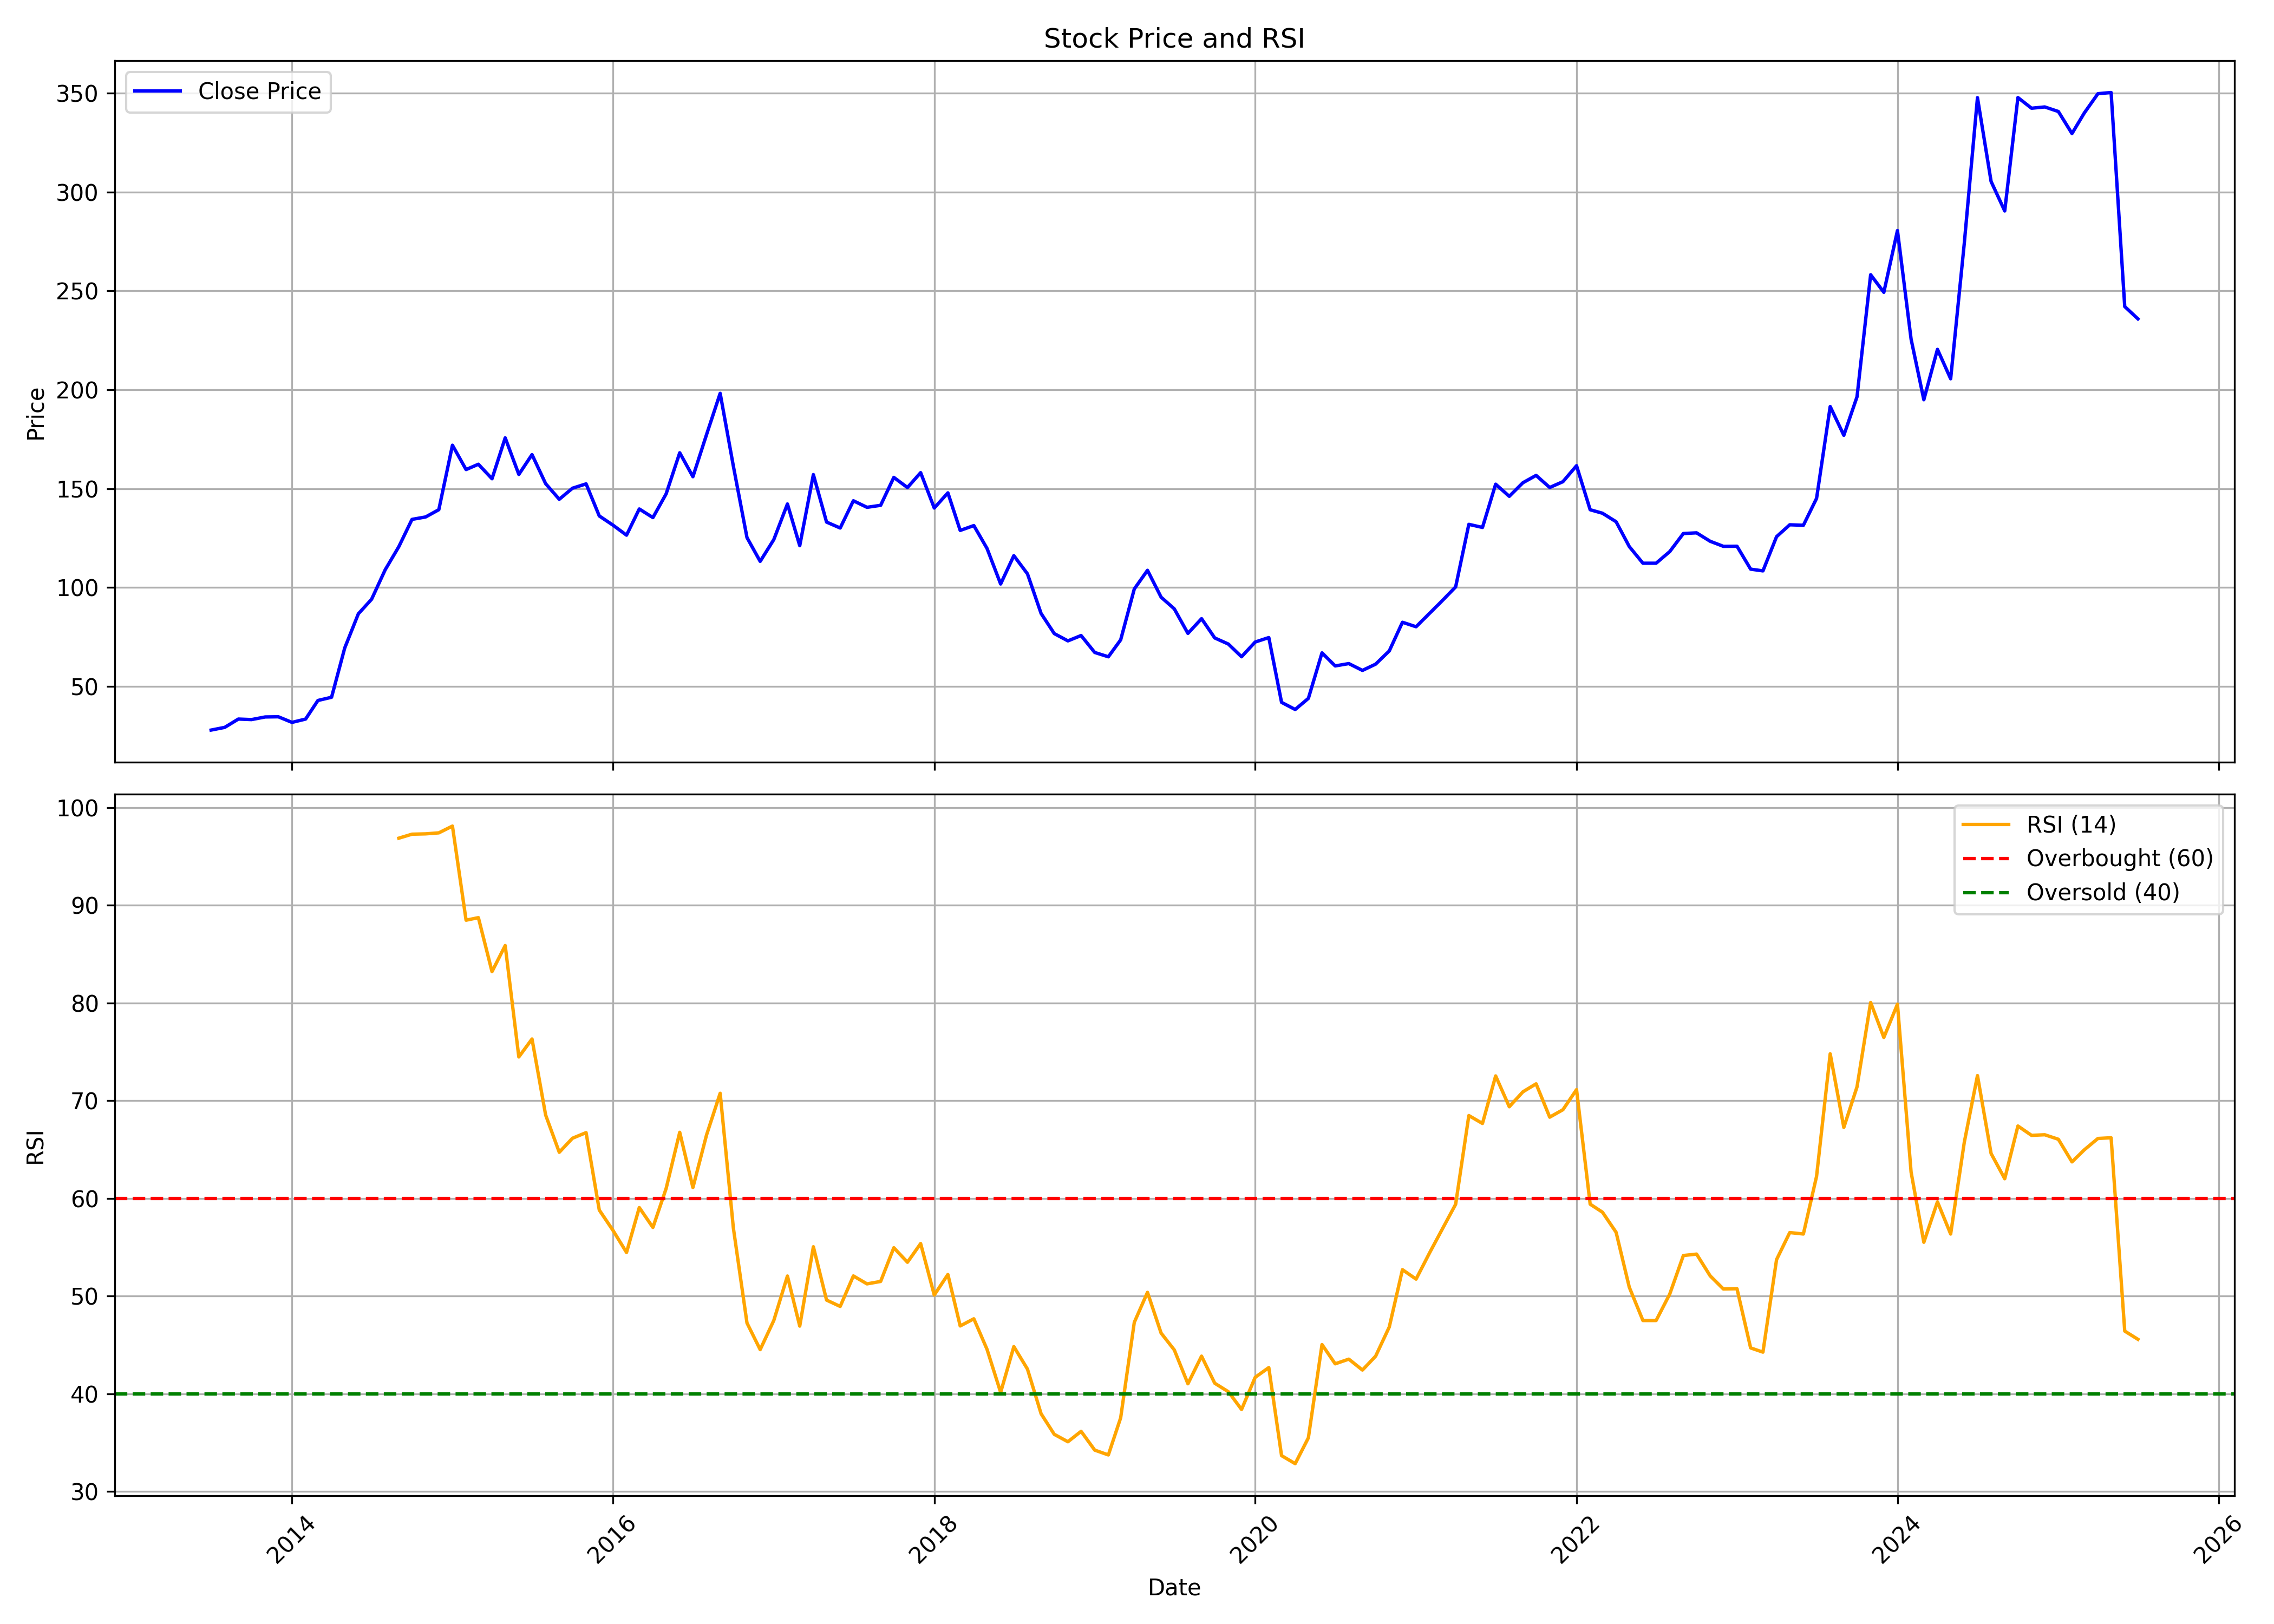

Source data for this figure (header and first rows):
, date, symbol, open, high, low, close, volume, rsi
0, 2013-07-01, ORIENTCEM, 48.16, 48.16, 24.08, 27.88, 1636348, 
1, 2013-08-01, ORIENTCEM, 28.36, 35.13, 27.79, 29.25, 1367267, 
2, 2013-09-01, ORIENTCEM, 29.47, 34.95, 28.41, 33.45, 3147227, 
3, 2013-10-01, ORIENTCEM, 33.45, 39.69, 30.66, 33.18, 2718590, 
4, 2013-11-01, ORIENTCEM, 33.18, 38.94, 32.83, 34.51, 1135177, 
5, 2013-12-01, ORIENTCEM, 34.51, 39.82, 33.94, 34.6, 3830699, 
6, 2014-01-01, ORIENTCEM, 34.51, 36.68, 30.97, 31.77, 1686846, 
7, 2014-02-01, ORIENTCEM, 31.95, 36.24, 31.95, 33.45, 1089488, 
8, 2014-03-01, ORIENTCEM, 34.28, 44.52, 33.47, 42.85, 3881843, 
9, 2014-04-01, ORIENTCEM, 43.98, 48.36, 40.24, 44.48, 4001844, 
10, 2014-05-01, ORIENTCEM, 44.48, 75.78, 39.65, 69.42, 16174042, 
11, 2014-06-01, ORIENTCEM, 69.51, 97.43, 69.51, 86.7, 9443694, 
12, 2014-07-01, ORIENTCEM, 87.28, 98.7, 78.17, 94, 6645219, 
13, 2014-08-01, ORIENTCEM, 92.02, 112.3, 92.02, 108.9, 4845424, 
14, 2014-09-01, ORIENTCEM, 109.6, 123.2, 102.8, 120.6, 4552929, 96.87
15, 2014-10-01, ORIENTCEM, 120.6, 136.2, 111.8, 134.4, 3711689, 97.28
16, 2014-11-01, ORIENTCEM, 132.2, 140.2, 122, 135.7, 3618001, 97.31
17, 2014-12-01, ORIENTCEM, 136.2, 144.2, 122.6, 139.3, 2348526, 97.42
18, 2015-01-01, ORIENTCEM, 138, 180.7, 135.5, 171.9, 5382041, 98.11
19, 2015-02-01, ORIENTCEM, 172.5, 176.9, 147.4, 159.6, 3391897, 88.47
20, 2015-03-01, ORIENTCEM, 156.8, 176.8, 144.5, 162.3, 2631634, 88.73
21, 2015-04-01, ORIENTCEM, 162.3, 176.2, 149.9, 155, 2690510, 83.21
22, 2015-05-01, ORIENTCEM, 155, 178.7, 152.2, 175.7, 4314358, 85.88
23, 2015-06-01, ORIENTCEM, 175.7, 182.1, 140, 157.2, 1724800, 74.47
24, 2015-07-01, ORIENTCEM, 155, 173.7, 153.1, 167.2, 1036636, 76.31
25, 2015-08-01, ORIENTCEM, 166.5, 171.4, 139.5, 152.5, 1718430, 68.52
26, 2015-09-01, ORIENTCEM, 149.6, 157.5, 138.6, 144.6, 2004111, 64.71
27, 2015-10-01, ORIENTCEM, 145.7, 169.3, 143.9, 150.2, 1651937, 66.15
28, 2015-11-01, ORIENTCEM, 150.2, 158.3, 143.6, 152.4, 1834232, 66.73
29, 2015-12-01, ORIENTCEM, 153.4, 155.6, 132.6, 136.2, 1986794, 58.8
30, 2016-01-01, ORIENTCEM, 139.3, 143.3, 122.1, 131.5, 1800098, 56.73
31, 2016-02-01, ORIENTCEM, 132.9, 136.5, 116.4, 126.4, 1163416, 54.46
32, 2016-03-01, ORIENTCEM, 124.7, 142.1, 121.2, 139.7, 2147805, 59.05
33, 2016-04-01, ORIENTCEM, 138.4, 146.7, 134.1, 135.3, 1579553, 57.02
34, 2016-05-01, ORIENTCEM, 138.1, 149.4, 130.2, 147.3, 1425651, 61
35, 2016-06-01, ORIENTCEM, 148.4, 169.5, 142.1, 168.1, 2454005, 66.76
36, 2016-07-01, ORIENTCEM, 167.7, 170, 144.8, 156, 1156245, 61.11
37, 2016-08-01, ORIENTCEM, 156.9, 191.7, 144.3, 177.3, 6272637, 66.49
38, 2016-09-01, ORIENTCEM, 175, 201.4, 173.8, 198.2, 5703008, 70.76
39, 2016-10-01, ORIENTCEM, 198.5, 213.9, 152.1, 161.4, 4046939, 56.97
40, 2016-11-01, ORIENTCEM, 165.9, 166.6, 111.7, 125.2, 8989133, 47.24
41, 2016-12-01, ORIENTCEM, 127, 127, 105.8, 113.2, 3369902, 44.51
42, 2017-01-01, ORIENTCEM, 114.6, 131.9, 113.4, 124.2, 5709265, 47.5
43, 2017-02-01, ORIENTCEM, 124.4, 145.6, 120, 142.2, 7327069, 52.05
44, 2017-03-01, ORIENTCEM, 143.1, 144.3, 114.9, 121.1, 9827543, 46.92
45, 2017-04-01, ORIENTCEM, 121.7, 158.3, 121.7, 157.1, 9931209, 55.04
46, 2017-05-01, ORIENTCEM, 157.1, 158.1, 130.5, 133.1, 6057895, 49.59
47, 2017-06-01, ORIENTCEM, 133.7, 153.8, 125.8, 130.1, 4473964, 48.93
48, 2017-07-01, ORIENTCEM, 130.9, 164.1, 130.9, 143.8, 9634323, 52.06
49, 2017-08-01, ORIENTCEM, 143.7, 147.4, 136.2, 140.5, 3228440, 51.24
50, 2017-09-01, ORIENTCEM, 140.3, 157.4, 135.1, 141.5, 7332294, 51.49
51, 2017-10-01, ORIENTCEM, 142, 164.9, 139.1, 155.7, 4774390, 54.95
52, 2017-11-01, ORIENTCEM, 155.8, 168.3, 141.6, 150.5, 8083616, 53.46
53, 2017-12-01, ORIENTCEM, 149.8, 161.7, 145.2, 158.1, 4940561, 55.37
54, 2018-01-01, ORIENTCEM, 157.6, 169.8, 138.8, 140.2, 4621709, 50.1
55, 2018-02-01, ORIENTCEM, 144.1, 153.3, 119.1, 147.8, 2597447, 52.2
56, 2018-03-01, ORIENTCEM, 147.3, 148.7, 124.8, 128.8, 2653313, 46.94
57, 2018-04-01, ORIENTCEM, 127.6, 140.5, 126.3, 131.3, 2015739, 47.67
58, 2018-05-01, ORIENTCEM, 131.3, 137.5, 109, 119.7, 1914097, 44.54
59, 2018-06-01, ORIENTCEM, 117.3, 118.8, 97.36, 101.8, 1100716, 40.13
... 85 more rows
